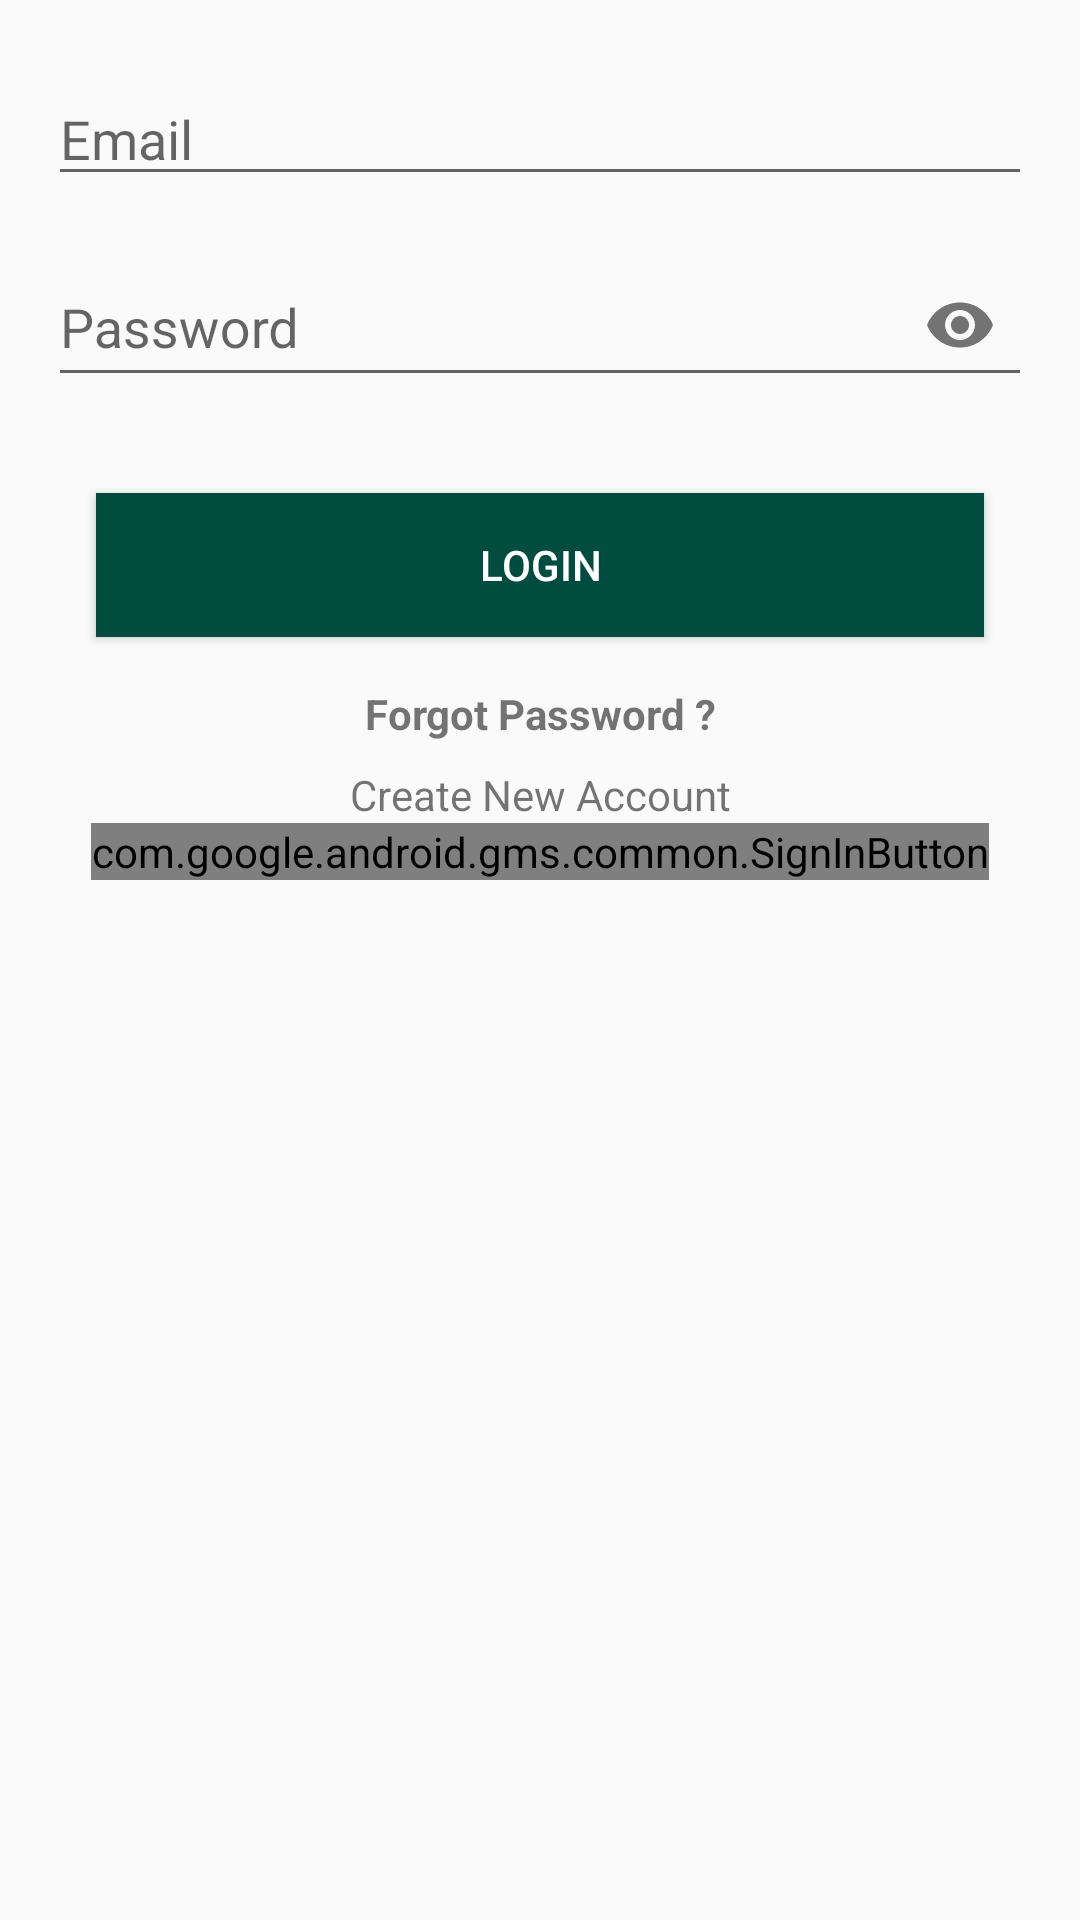

Produce the Android XML layout that renders to this screen, including the resource entries it uses.
<!-- AndroidManifest.xml: application theme AppTheme -->
<!-- res/layout/activity_login.xml -->
<?xml version="1.0" encoding="utf-8"?>
<androidx.constraintlayout.widget.ConstraintLayout xmlns:android="http://schemas.android.com/apk/res/android"
    xmlns:app="http://schemas.android.com/apk/res-auto"
    xmlns:tools="http://schemas.android.com/tools"
    android:layout_width="match_parent"
    android:layout_height="match_parent"
    tools:context=".auth.Login">

    <EditText
        android:id="@+id/email"
        android:layout_width="0dp"
        android:layout_height="wrap_content"
        android:layout_marginStart="16dp"
        android:layout_marginTop="24dp"
        android:layout_marginEnd="16dp"
        android:ems="10"
        android:hint="@string/email"
        android:inputType="textEmailAddress"
        app:layout_constraintEnd_toEndOf="parent"
        app:layout_constraintStart_toStartOf="parent"
        app:layout_constraintTop_toTopOf="parent"
        android:autofillHints="true" />

    <com.google.android.material.textfield.TextInputLayout
        android:id="@+id/passwordEye3"
        android:layout_width="0dp"
        android:layout_height="wrap_content"
        android:layout_marginStart="16dp"
        android:layout_marginTop="8dp"
        android:layout_marginEnd="16dp"
        app:layout_constraintEnd_toEndOf="parent"
        app:layout_constraintStart_toStartOf="parent"
        app:layout_constraintTop_toBottomOf="@id/email"
        app:passwordToggleEnabled="true">

    <EditText
        android:id="@+id/lPassword"
        android:layout_width="match_parent"
        android:layout_height="match_parent"
        android:ems="10"
        android:hint="@string/password"
        android:inputType="textPassword"
        android:autofillHints="true" />

    </com.google.android.material.textfield.TextInputLayout>

    <Button
        android:id="@+id/loginBtn"
        android:layout_width="0dp"
        android:layout_height="wrap_content"
        android:layout_marginStart="32dp"
        android:layout_marginTop="32dp"
        android:layout_marginEnd="32dp"
        android:background="#004D40"
        android:text="@string/login"
        android:textColor="#FFFFFF"
        app:layout_constraintEnd_toEndOf="parent"
        app:layout_constraintStart_toStartOf="parent"
        app:layout_constraintTop_toBottomOf="@id/passwordEye3" />

    <TextView
        android:id="@+id/forgotPassword"
        android:layout_width="wrap_content"
        android:layout_height="wrap_content"
        android:layout_marginTop="16dp"
        android:text="@string/forgot_password"
        android:textStyle="bold"
        app:layout_constraintEnd_toEndOf="parent"
        app:layout_constraintStart_toStartOf="parent"
        app:layout_constraintTop_toBottomOf="@id/loginBtn" />

    <TextView
        android:id="@+id/createAccount"
        android:layout_width="wrap_content"
        android:layout_height="wrap_content"
        android:layout_margin="8dp"
        android:text="@string/create_new_account"
        app:layout_constraintEnd_toEndOf="parent"
        app:layout_constraintStart_toStartOf="parent"
        app:layout_constraintTop_toBottomOf="@id/forgotPassword" />

    <com.google.android.gms.common.SignInButton
        android:id="@+id/sign_in_button"
        android:layout_width="wrap_content"
        android:layout_height="wrap_content"
        app:layout_constraintEnd_toEndOf="parent"
        app:layout_constraintStart_toStartOf="parent"
        app:layout_constraintTop_toBottomOf="@id/createAccount"/>

    <ProgressBar
        android:id="@+id/progressBar3"
        style="?android:attr/progressBarStyle"
        android:layout_width="wrap_content"
        android:layout_height="wrap_content"
        android:layout_marginTop="16dp"
        android:visibility="invisible"
        app:layout_constraintEnd_toEndOf="parent"
        app:layout_constraintStart_toStartOf="parent"
        app:layout_constraintTop_toBottomOf="@id/createAccount" />

</androidx.constraintlayout.widget.ConstraintLayout>
<!-- resources referenced by this layout -->
<resources>
  <string name="create_new_account">Create New Account</string>
  <string name="email">Email</string>
  <string name="forgot_password">Forgot Password ?</string>
  <string name="login">Login</string>
  <string name="password">Password</string>
  <style name="AppTheme" parent="Theme.AppCompat.Light.DarkActionBar">
          
          <item name="colorPrimary">@color/purple_500</item>
          <item name="colorPrimaryVariant">@color/purple_700</item>
          <item name="colorOnPrimary">@color/white</item>
          
          <item name="colorSecondary">@color/teal_200</item>
          <item name="colorSecondaryVariant">@color/teal_700</item>
          <item name="colorOnSecondary">@color/black</item>
          
          <item name="android:statusBarColor" tools:targetApi="l">?attr/colorPrimaryVariant</item>
          
      </style>
  <color name="purple_500">#FF6200EE</color>
  <color name="purple_700">#FF3700B3</color>
  <color name="white">#FFFFFFFF</color>
  <color name="teal_200">#FF03DAC5</color>
  <color name="teal_700">#FF018786</color>
  <color name="black">#FF000000</color>
</resources>
